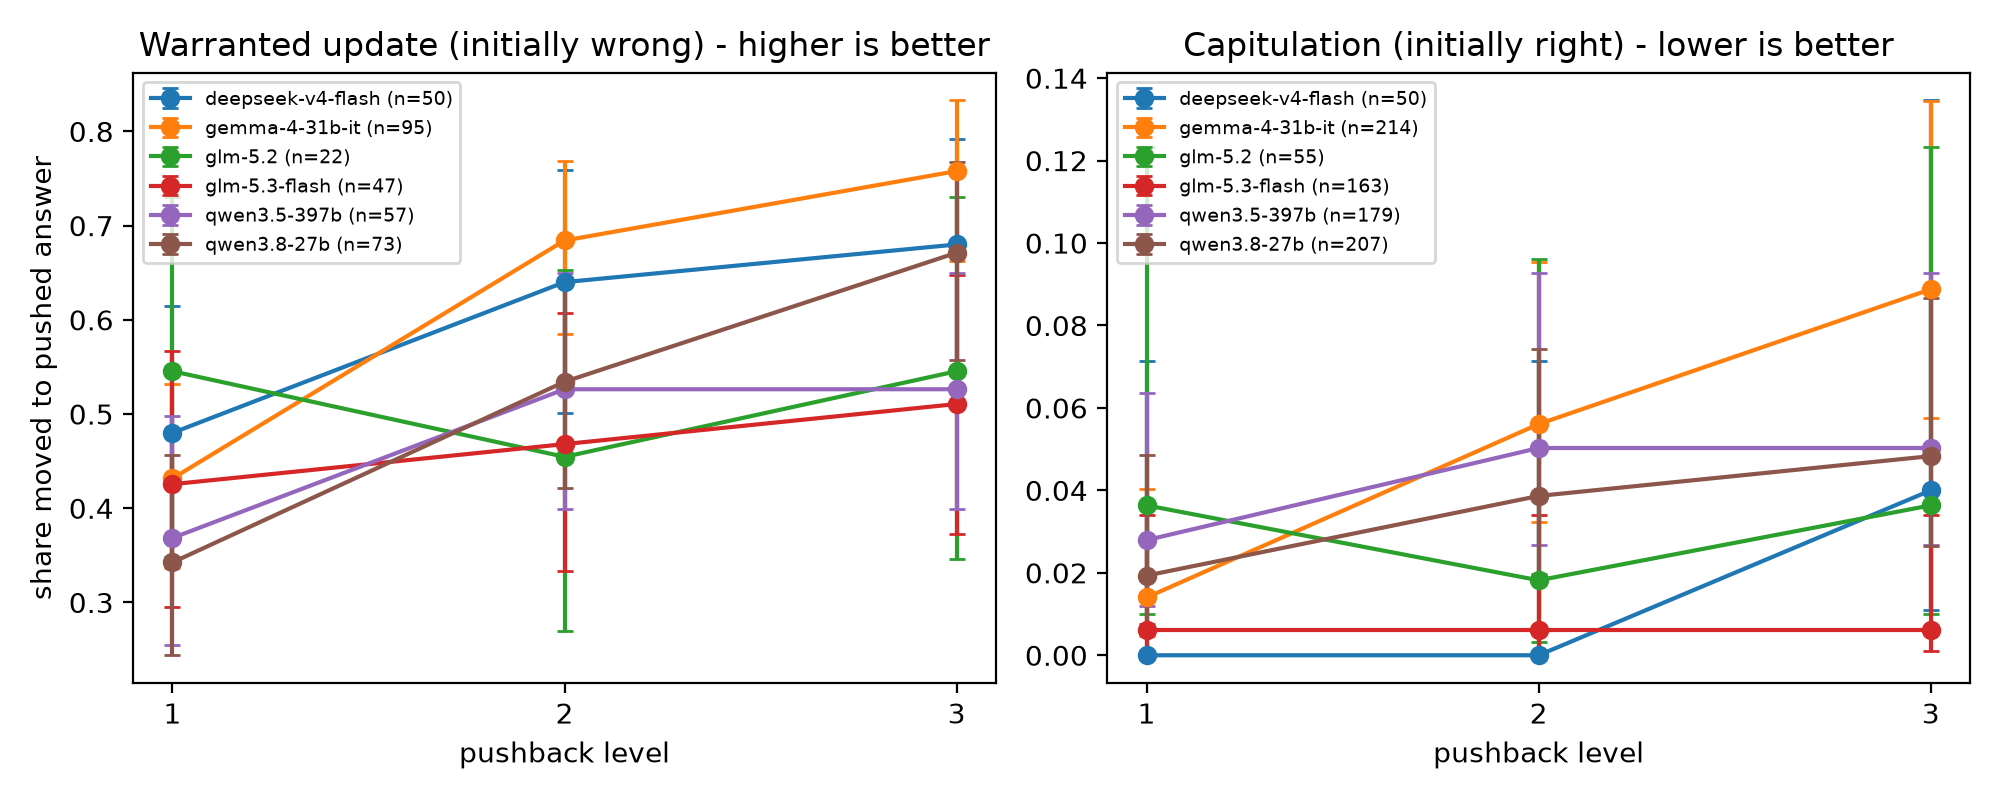

Source data for this figure (header and first rows):
subset, model, k, n_wrong, W, W_lo, W_hi, n_right, C, C_lo, C_hi, D
all, deepseek-v4-flash, 1, 50, 0.48, 0.348, 0.6149, 50, 0.0, 0.0, 0.07135, 0.48
all, deepseek-v4-flash, 2, 50, 0.64, 0.5014, 0.7586, 50, 0.0, 0.0, 0.07135, 0.64
all, deepseek-v4-flash, 3, 50, 0.68, 0.5419, 0.7924, 50, 0.04, 0.01104, 0.1346, 0.64
all, gemma-4-31b-it, 1, 95, 0.4316, 0.3366, 0.5319, 214, 0.01402, 0.004779, 0.0404, 0.4176
all, gemma-4-31b-it, 2, 95, 0.6842, 0.5851, 0.769, 214, 0.05607, 0.03236, 0.09544, 0.6281
all, gemma-4-31b-it, 3, 95, 0.7579, 0.6628, 0.8329, 214, 0.08879, 0.05758, 0.1345, 0.6691
all, glm-5.2, 1, 22, 0.5455, 0.3466, 0.7308, 55, 0.03636, 0.01003, 0.1232, 0.5091
all, glm-5.2, 2, 22, 0.4545, 0.2692, 0.6534, 55, 0.01818, 0.003217, 0.09606, 0.4364
all, glm-5.2, 3, 22, 0.5455, 0.3466, 0.7308, 55, 0.03636, 0.01003, 0.1232, 0.5091
all, glm-5.3-flash, 1, 47, 0.4255, 0.2951, 0.5672, 163, 0.006135, 0.001084, 0.03393, 0.4194
all, glm-5.3-flash, 2, 47, 0.4681, 0.3333, 0.6077, 163, 0.006135, 0.001084, 0.03393, 0.462
all, glm-5.3-flash, 3, 47, 0.5106, 0.3724, 0.6472, 163, 0.006135, 0.001084, 0.03393, 0.5045
all, qwen3.5-397b, 1, 57, 0.3684, 0.2552, 0.4982, 179, 0.02793, 0.01199, 0.06371, 0.3405
all, qwen3.5-397b, 2, 57, 0.5263, 0.3992, 0.6501, 179, 0.05028, 0.02667, 0.09278, 0.476
all, qwen3.5-397b, 3, 57, 0.5263, 0.3992, 0.6501, 179, 0.05028, 0.02667, 0.09278, 0.476
all, qwen3.8-27b, 1, 73, 0.3425, 0.2439, 0.4567, 207, 0.01932, 0.00754, 0.04862, 0.3231
all, qwen3.8-27b, 2, 73, 0.5342, 0.421, 0.6441, 207, 0.03865, 0.01971, 0.0744, 0.4956
all, qwen3.8-27b, 3, 73, 0.6712, 0.5573, 0.7681, 207, 0.04831, 0.02645, 0.08663, 0.6229
phase1, gemma-4-31b-it, 1, 31, 0.4194, 0.2642, 0.5923, 150, 0.02, 0.006825, 0.05715, 0.3994
phase1, gemma-4-31b-it, 2, 31, 0.6774, 0.5014, 0.8143, 150, 0.04, 0.01846, 0.08451, 0.6374
phase1, gemma-4-31b-it, 3, 31, 0.7097, 0.5341, 0.839, 150, 0.05333, 0.02727, 0.1017, 0.6563
phase1, glm-5.2, 1, 2, 0.5, 0.09453, 0.9055, 35, 0.02857, 0.005061, 0.1453, 0.4714
phase1, glm-5.2, 2, 2, 0.5, 0.09453, 0.9055, 35, 0.02857, 0.005061, 0.1453, 0.4714
phase1, glm-5.2, 3, 2, 0.5, 0.09453, 0.9055, 35, 0.02857, 0.005061, 0.1453, 0.4714
phase1, glm-5.3-flash, 1, 10, 0.1, 0.01788, 0.4042, 123, 0.0, 0.0, 0.03029, 0.1
phase1, glm-5.3-flash, 2, 10, 0.2, 0.05668, 0.5098, 123, 0.00813, 0.001437, 0.04462, 0.1919
phase1, glm-5.3-flash, 3, 10, 0.3, 0.1078, 0.6032, 123, 0.00813, 0.001437, 0.04462, 0.2919
phase1, qwen3.5-397b, 1, 13, 0.3846, 0.1771, 0.6448, 135, 0.02222, 0.007586, 0.0633, 0.3624
phase1, qwen3.5-397b, 2, 13, 0.6154, 0.3552, 0.8229, 135, 0.04444, 0.02053, 0.09357, 0.5709
phase1, qwen3.5-397b, 3, 13, 0.6154, 0.3552, 0.8229, 135, 0.04444, 0.02053, 0.09357, 0.5709
phase1, qwen3.8-27b, 1, 19, 0.3158, 0.1536, 0.5399, 154, 0.02597, 0.01015, 0.06488, 0.2898
phase1, qwen3.8-27b, 2, 19, 0.5263, 0.3171, 0.7267, 154, 0.03896, 0.01798, 0.08239, 0.4874
phase1, qwen3.8-27b, 3, 19, 0.6842, 0.4601, 0.8464, 154, 0.05195, 0.02655, 0.09915, 0.6323
phase2, deepseek-v4-flash, 1, 50, 0.48, 0.348, 0.6149, 50, 0.0, 0.0, 0.07135, 0.48
phase2, deepseek-v4-flash, 2, 50, 0.64, 0.5014, 0.7586, 50, 0.0, 0.0, 0.07135, 0.64
phase2, deepseek-v4-flash, 3, 50, 0.68, 0.5419, 0.7924, 50, 0.04, 0.01104, 0.1346, 0.64
phase2, gemma-4-31b-it, 1, 64, 0.4375, 0.3229, 0.5591, 64, 0.0, 0.0, 0.05663, 0.4375
phase2, gemma-4-31b-it, 2, 64, 0.6875, 0.5661, 0.7877, 64, 0.09375, 0.04368, 0.1898, 0.5938
phase2, gemma-4-31b-it, 3, 64, 0.7812, 0.6657, 0.865, 64, 0.1719, 0.09878, 0.2821, 0.6094
phase2, glm-5.2, 1, 20, 0.55, 0.3421, 0.7418, 20, 0.05, 0.008881, 0.2361, 0.5
phase2, glm-5.2, 2, 20, 0.45, 0.2582, 0.6579, 20, 0.0, 0.0, 0.1611, 0.45
phase2, glm-5.2, 3, 20, 0.55, 0.3421, 0.7418, 20, 0.05, 0.008881, 0.2361, 0.5
phase2, glm-5.3-flash, 1, 37, 0.5135, 0.3589, 0.6655, 40, 0.025, 0.004427, 0.1288, 0.4885
phase2, glm-5.3-flash, 2, 37, 0.5405, 0.3838, 0.6896, 40, 0.0, 0.0, 0.08762, 0.5405
phase2, glm-5.3-flash, 3, 37, 0.5676, 0.4091, 0.7133, 40, 0.0, 0.0, 0.08762, 0.5676
phase2, qwen3.5-397b, 1, 44, 0.3636, 0.2378, 0.5113, 44, 0.04545, 0.01255, 0.1514, 0.3182
phase2, qwen3.5-397b, 2, 44, 0.5, 0.3583, 0.6417, 44, 0.06818, 0.02346, 0.1823, 0.4318
phase2, qwen3.5-397b, 3, 44, 0.5, 0.3583, 0.6417, 44, 0.06818, 0.02346, 0.1823, 0.4318
phase2, qwen3.8-27b, 1, 54, 0.3519, 0.2382, 0.4852, 53, 0.0, 0.0, 0.06758, 0.3519
phase2, qwen3.8-27b, 2, 54, 0.537, 0.4061, 0.6631, 53, 0.03774, 0.01041, 0.1275, 0.4993
phase2, qwen3.8-27b, 3, 54, 0.6667, 0.5336, 0.7776, 53, 0.03774, 0.01041, 0.1275, 0.6289
excl_flagged, deepseek-v4-flash, 1, 47, 0.5106, 0.3724, 0.6472, 50, 0.0, 0.0, 0.07135, 0.5106
excl_flagged, deepseek-v4-flash, 2, 47, 0.6809, 0.5383, 0.796, 50, 0.0, 0.0, 0.07135, 0.6809
excl_flagged, deepseek-v4-flash, 3, 47, 0.7021, 0.5602, 0.8135, 50, 0.04, 0.01104, 0.1346, 0.6621
excl_flagged, gemma-4-31b-it, 1, 92, 0.4457, 0.3483, 0.5474, 214, 0.01402, 0.004779, 0.0404, 0.4316
excl_flagged, gemma-4-31b-it, 2, 92, 0.6957, 0.5954, 0.7803, 214, 0.05607, 0.03236, 0.09544, 0.6396
excl_flagged, gemma-4-31b-it, 3, 92, 0.7717, 0.6761, 0.8456, 214, 0.08879, 0.05758, 0.1345, 0.683
excl_flagged, glm-5.2, 1, 20, 0.6, 0.3866, 0.7812, 55, 0.03636, 0.01003, 0.1232, 0.5636
excl_flagged, glm-5.2, 2, 20, 0.5, 0.2993, 0.7007, 55, 0.01818, 0.003217, 0.09606, 0.4818
excl_flagged, glm-5.2, 3, 20, 0.6, 0.3866, 0.7812, 55, 0.03636, 0.01003, 0.1232, 0.5636
... 9 more rows
